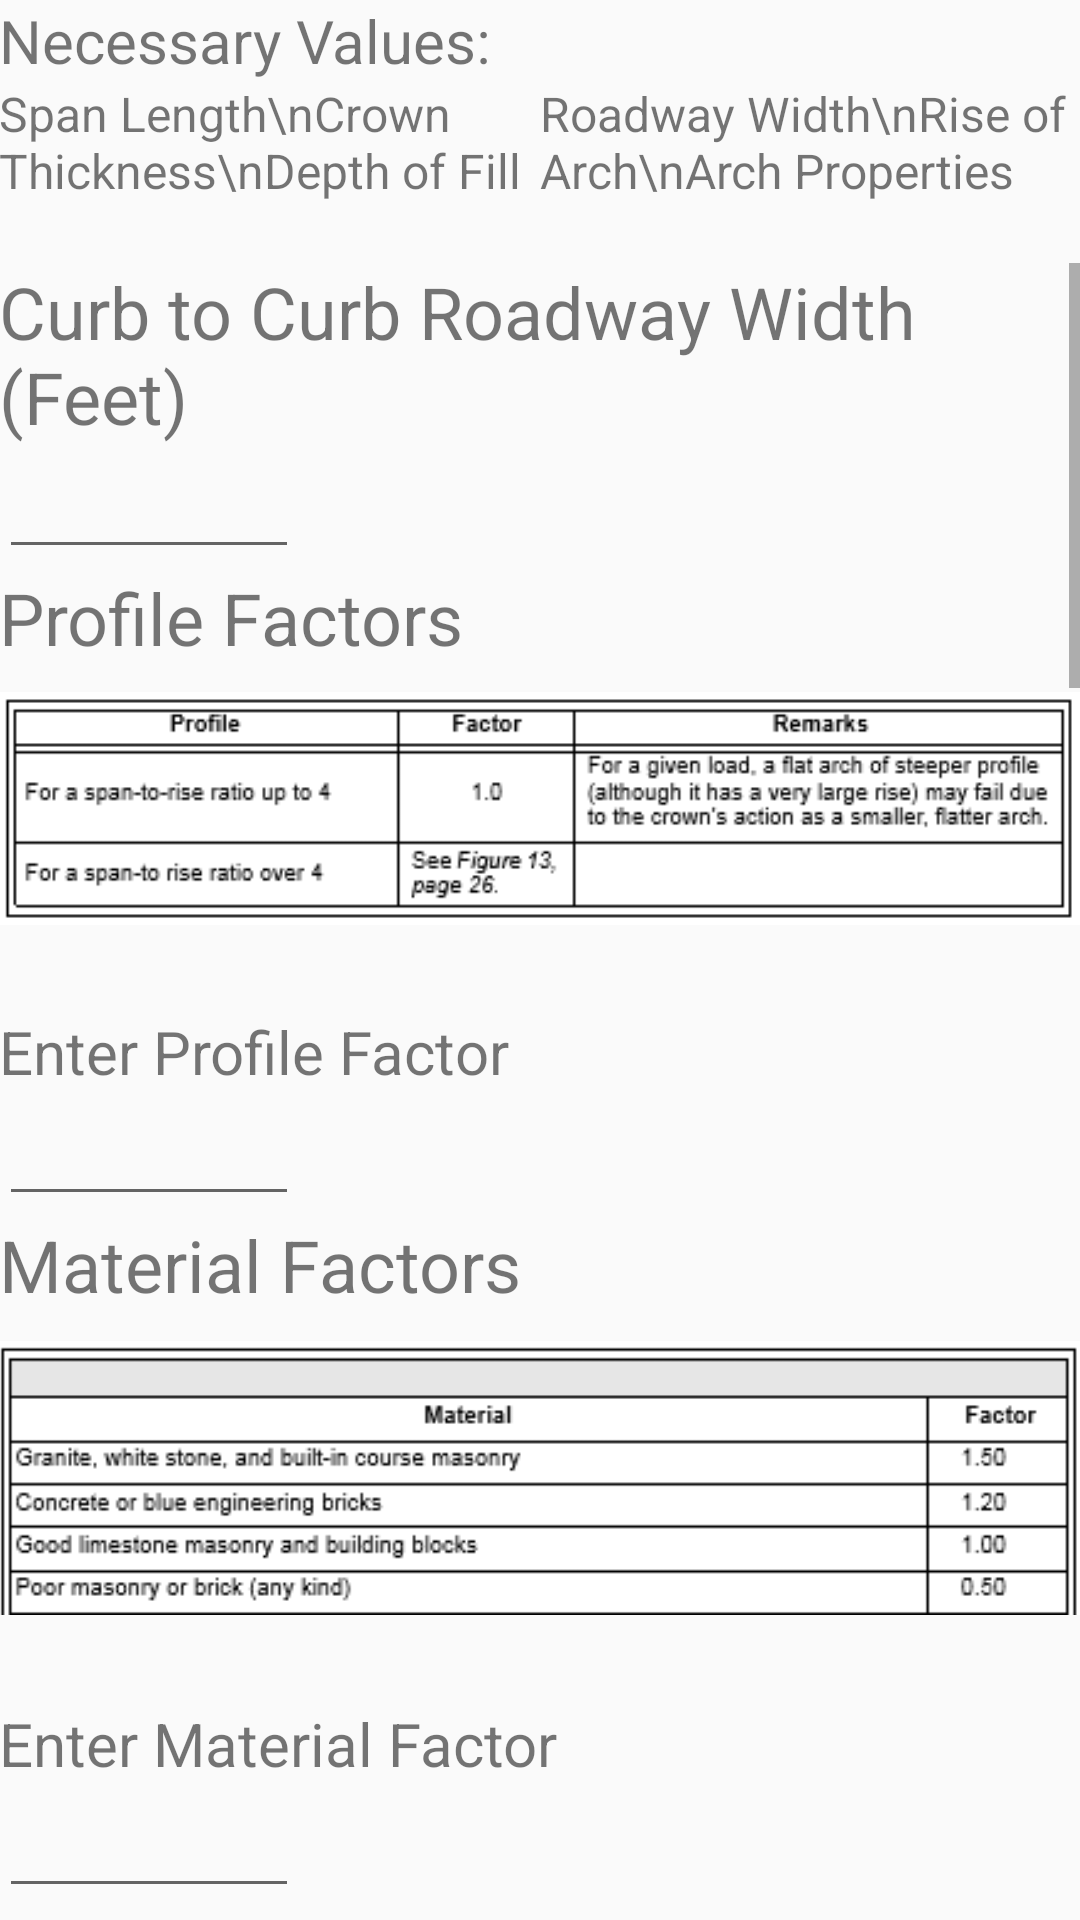

Reconstruct the res/layout file that produces this screen, plus the resources it refers to.
<!-- AndroidManifest.xml: application theme AppTheme -->
<!-- res/layout/activity_bridge6.xml -->
<LinearLayout xmlns:android="http://schemas.android.com/apk/res/android"
    xmlns:tools="http://schemas.android.com/tools"
    tools:context="edu.usma.park.bridge_classifier.bridge6"

    android:layout_width="match_parent"
    android:layout_height="match_parent"
    android:paddingLeft="@dimen/activity_horizontal_margin"
    android:paddingRight="@dimen/activity_horizontal_margin"
    android:paddingTop="@dimen/activity_vertical_margin"
    android:paddingBottom="@dimen/activity_vertical_margin"
    android:orientation="vertical"
    >

    <TextView
        android:layout_width="wrap_content"
        android:layout_height="wrap_content"
        android:text="Necessary Values:"
        android:textSize="20sp"/>

    <LinearLayout
        android:layout_width="match_parent"
        android:layout_height="wrap_content"
        android:orientation="horizontal">

        <TextView
            android:layout_width="0dp"
            android:layout_height="wrap_content"
            android:textSize="16sp"
            android:layout_marginBottom="20dp"
            android:layout_weight="1"
            android:text="Span Length\nCrown Thickness\nDepth of Fill"/>
        <TextView
            android:layout_width="0dp"
            android:layout_height="wrap_content"
            android:textSize="16sp"
            android:layout_marginBottom="20dp"
            android:layout_weight="1"
            android:text="Roadway Width\nRise of Arch\nArch Properties" />

    </LinearLayout>


    <ScrollView
        android:layout_width="match_parent"
        android:layout_height="wrap_content">

        <LinearLayout
            android:layout_width="match_parent"
            android:layout_height="match_parent"
            android:orientation="vertical">


            <TextView
                android:layout_width="wrap_content"
                android:layout_height="wrap_content"
                android:text="Curb to Curb Roadway Width (Feet)"
                android:textSize="24sp"/>
            <EditText
                android:id="@+id/roadwayWidth"
                android:layout_width="100dp"
                android:layout_height="wrap_content"
                android:layout_marginTop="0dp"
                android:ems="10"
                android:inputType="text" />


            <TextView
                android:layout_width="wrap_content"
                android:layout_height="wrap_content"
                android:text="Profile Factors"
                android:textSize="24sp"/>
            <ImageView
                android:layout_height="wrap_content"
                android:layout_width="wrap_content"
                android:src="@drawable/profilefactors"
                android:paddingBottom="20dp"/>
            <TextView
                android:layout_width="wrap_content"
                android:layout_height="wrap_content"
                android:text="Enter Profile Factor"
                android:textSize="20sp"/>
            <EditText
                android:id="@+id/profileFactors"
                android:layout_width="100dp"
                android:layout_height="wrap_content"
                android:layout_marginTop="0dp"
                android:ems="10"
                android:inputType="text" />


            <TextView
                android:layout_width="wrap_content"
                android:layout_height="wrap_content"
                android:text="Material Factors"
                android:textSize="24sp"/>
            <ImageView
                android:layout_height="wrap_content"
                android:layout_width="wrap_content"
                android:src="@drawable/materialfactors"
                android:paddingBottom="20dp"/>
            <TextView
                android:layout_width="wrap_content"
                android:layout_height="wrap_content"
                android:text="Enter Material Factor"
                android:textSize="20sp"/>
            <EditText
                android:id="@+id/materialFactors"
                android:layout_width="100dp"
                android:layout_height="wrap_content"
                android:layout_marginTop="0dp"
                android:ems="10"
                android:inputType="text" />

            <TextView
                android:layout_width="wrap_content"
                android:layout_height="wrap_content"
                android:text="Joint Factors"
                android:textSize="24sp"/>
            <ImageView
                android:layout_height="wrap_content"
                android:layout_width="wrap_content"
                android:src="@drawable/jointfactors"
                android:paddingBottom="20dp"/>
            <TextView
                android:layout_width="wrap_content"
                android:layout_height="wrap_content"
                android:text="Enter Joint Factor"
                android:textSize="20sp"/>
            <EditText
                android:id="@+id/jointFactors"
                android:layout_width="100dp"
                android:layout_height="wrap_content"
                android:layout_marginTop="0dp"
                android:ems="10"
                android:inputType="text" />

            <TextView
                android:layout_width="wrap_content"
                android:layout_height="wrap_content"
                android:text="Deformations"
                android:textSize="24sp"/>
            <ImageView
                android:layout_height="wrap_content"
                android:layout_width="wrap_content"
                android:src="@drawable/deformations"
                android:paddingBottom="20dp"/>
            <TextView
                android:layout_width="wrap_content"
                android:layout_height="wrap_content"
                android:text="Enter Deformation Value"
                android:textSize="20sp"/>
            <EditText
                android:id="@+id/deformations"
                android:layout_width="100dp"
                android:layout_height="wrap_content"
                android:layout_marginTop="0dp"
                android:ems="10"
                android:inputType="text" />

            <TextView
                android:layout_width="wrap_content"
                android:layout_height="wrap_content"
                android:text="Crack Factors"
                android:textSize="24sp"/>
            <ImageView
                android:layout_height="wrap_content"
                android:layout_width="wrap_content"
                android:src="@drawable/crackfactors"
                android:paddingBottom="20dp"/>
            <TextView
                android:layout_width="wrap_content"
                android:layout_height="wrap_content"
                android:text="Enter Crack Factor"
                android:textSize="20sp"/>
            <EditText
                android:id="@+id/crackFactors"
                android:layout_width="100dp"
                android:layout_height="wrap_content"
                android:layout_marginTop="0dp"
                android:ems="10"
                android:inputType="text" />

            <TextView
                android:layout_width="wrap_content"
                android:layout_height="wrap_content"
                android:text="Abutment Size Factors"
                android:textSize="24sp"/>
            <ImageView
                android:layout_height="wrap_content"
                android:layout_width="wrap_content"
                android:src="@drawable/abutmentsizefactors"
                android:paddingBottom="20dp"/>
            <TextView
                android:layout_width="wrap_content"
                android:layout_height="wrap_content"
                android:text="Enter Abutment Size Factor"
                android:textSize="20sp"/>
            <EditText
                android:id="@+id/abutmentSizeFactors"
                android:layout_width="100dp"
                android:layout_height="wrap_content"
                android:layout_marginTop="0dp"
                android:ems="10"
                android:inputType="text" />

            <TextView
                android:layout_width="wrap_content"
                android:layout_height="wrap_content"
                android:text="Abutment Fault Factors"
                android:textSize="24sp"/>
            <ImageView
                android:layout_height="wrap_content"
                android:layout_width="wrap_content"
                android:src="@drawable/abutmentfaultfactors"
                android:paddingBottom="20dp"/>
            <TextView
                android:layout_width="wrap_content"
                android:layout_height="wrap_content"
                android:text="Enter Abutment Fault Factor"
                android:textSize="20sp"/>
            <EditText
                android:id="@+id/abutmentFaultFactors"
                android:layout_width="100dp"
                android:layout_height="wrap_content"
                android:layout_marginTop="0dp"
                android:ems="10"
                android:inputType="text" />


            <Button
                android:id = "@+id/classify"
                android:layout_height="40dp"
                android:layout_width="100dp"
                android:text="Continue"
                android:layout_weight="1"/>


        </LinearLayout>
    </ScrollView>

</LinearLayout>
<!-- resources referenced by this layout -->
<resources>
  <!-- drawable abutmentfaultfactors: png bitmap (drawable, 4224 bytes) -->
  <!-- drawable abutmentsizefactors: png bitmap (drawable, 13906 bytes) -->
  <!-- drawable crackfactors: png bitmap (drawable, 42990 bytes) -->
  <!-- drawable deformations: png bitmap (drawable, 8719 bytes) -->
  <!-- drawable jointfactors: png bitmap (drawable, 8587 bytes) -->
  <!-- drawable materialfactors: png bitmap (drawable, 5139 bytes) -->
  <!-- drawable profilefactors: png bitmap (drawable, 5559 bytes) -->
  <style name="AppTheme" parent="Base.Theme.AppCompat.Light.DarkActionBar">
          
  
      </style>
</resources>
